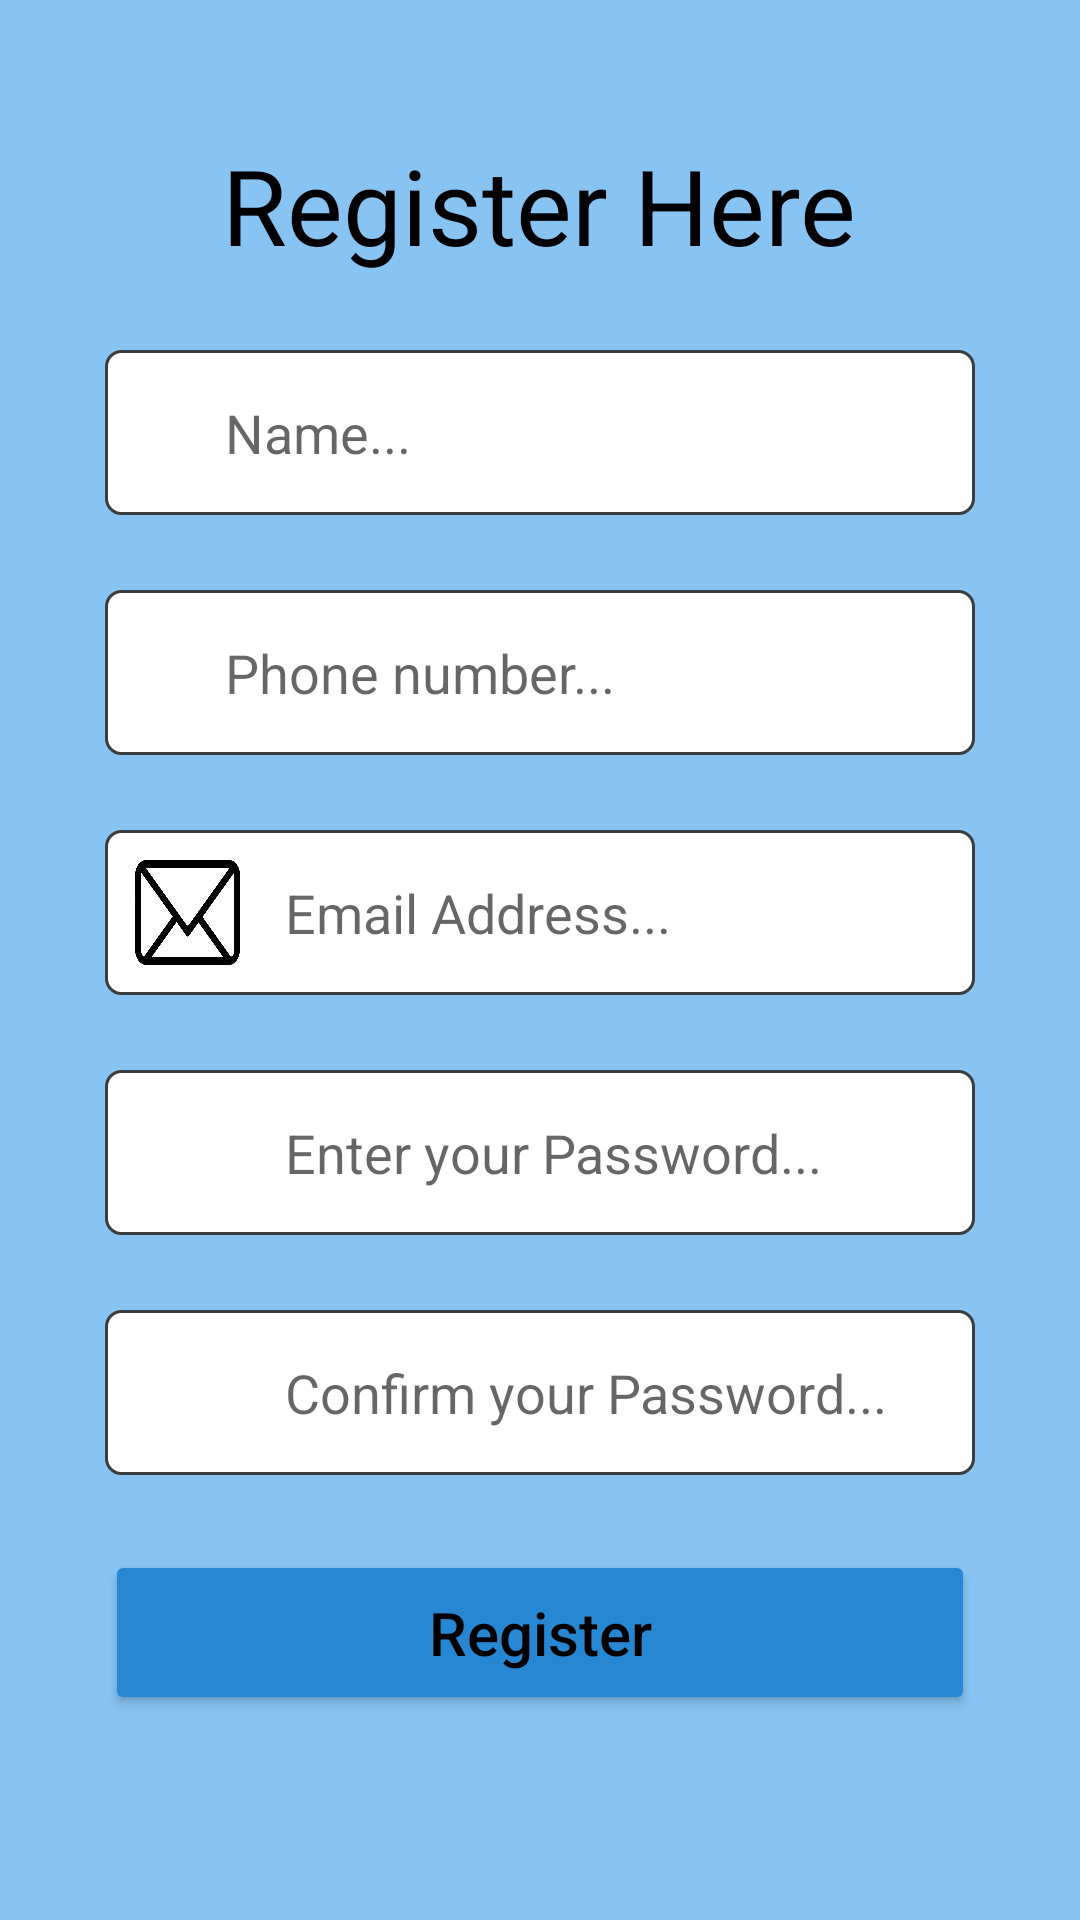

This screen was rendered from an Android layout file. Write that file and the resources it references.
<!-- AndroidManifest.xml: application theme Theme.MovieReviewapp -->
<!-- res/layout/registerhere.xml -->
<?xml version="1.0" encoding="utf-8"?>
<LinearLayout xmlns:android="http://schemas.android.com/apk/res/android"
    android:layout_width="match_parent"
    android:layout_height="match_parent"
android:background="#87C4F4"
android:gravity="top"
android:orientation="vertical"
android:paddingHorizontal="35dp">

<TextView
    android:layout_width="wrap_content"
    android:layout_height="wrap_content"
    android:layout_gravity="center"
    android:layout_marginTop="45dp"
    android:text="Register Here"
    android:textColor="@color/black"
    android:textSize="35dp"/>

    <RelativeLayout
        android:layout_width="match_parent"
        android:layout_height="wrap_content"
        android:layout_marginTop="25dp">
        <EditText
            android:id="@+id/username"
            android:layout_width="match_parent"
            android:layout_height="55dp"
            android:background="@drawable/rectangular_field"
            android:hint="Name..."
            android:inputType="textPersonName"
            android:paddingVertical="15dp"
            android:paddingLeft="40dp"
            android:textColor="@color/black"
            android:textSize="18dp" />
    </RelativeLayout>
    <RelativeLayout
        android:layout_width="match_parent"
        android:layout_height="wrap_content"
        android:layout_marginTop="25dp">
        <EditText
            android:id="@+id/Phonenumber"
            android:layout_width="match_parent"
            android:layout_height="55dp"
            android:background="@drawable/rectangular_field"
            android:hint="Phone number..."
            android:inputType="text|number"
            android:paddingVertical="15dp"
            android:paddingLeft="40dp"
            android:textColor="@color/black"
            android:textSize="18dp"/>
    </RelativeLayout>
    <RelativeLayout
    android:layout_width="match_parent"
    android:layout_height="wrap_content"
    android:layout_marginTop="25dp">

    <EditText
        android:id="@+id/email"
        android:layout_width="match_parent"
        android:layout_height="55dp"
        android:background="@drawable/rectangular_field"
        android:hint="Email Address..."
        android:inputType="textEmailAddress"
        android:paddingVertical="15dp"
        android:paddingLeft="60dp"
        android:textColor="@color/black"
        android:textSize="18dp"/>

    <ImageView
        android:layout_width="35dp"
        android:layout_height="35dp"
        android:layout_alignParentLeft="true"
        android:layout_centerInParent="true"
        android:layout_marginLeft="10dp"
        android:background="@drawable/emailsymbol"/>
</RelativeLayout>
<RelativeLayout
    android:layout_width="match_parent"
    android:layout_height="wrap_content"
    android:layout_marginTop="25dp">

    <EditText
        android:id="@+id/password"
        android:layout_width="match_parent"
        android:layout_height="55dp"
        android:background="@drawable/rectangular_field"
        android:hint="Enter your Password..."
        android:inputType="textPassword"
        android:paddingVertical="15dp"
        android:paddingLeft="60dp"
        android:textColor="@color/black"
        android:textSize="18dp" />

    <ImageView
        android:layout_width="45dp"
        android:layout_height="45dp"
        android:layout_alignParentLeft="true"
        android:layout_centerInParent="true"
        android:layout_marginLeft="10dp"
        android:background="@drawable/password" />
</RelativeLayout>
    <RelativeLayout
        android:layout_width="match_parent"
        android:layout_height="wrap_content"
        android:layout_marginTop="25dp">

        <EditText
            android:id="@+id/password2"
            android:layout_width="match_parent"
            android:layout_height="55dp"
            android:background="@drawable/rectangular_field"
            android:hint="Confirm your Password..."
            android:inputType="textPassword"
            android:paddingVertical="15dp"
            android:paddingLeft="60dp"
            android:textColor="@color/black"
            android:textSize="18dp" />

        <ImageView
            android:layout_width="45dp"
            android:layout_height="45dp"
            android:layout_alignParentLeft="true"
            android:layout_centerInParent="true"
            android:layout_marginLeft="10dp"
            android:background="@drawable/password" />
    </RelativeLayout>
<Button
    android:id="@+id/register"
    android:layout_width="match_parent"
    android:layout_height="55dp"
    android:layout_marginTop="25dp"
    android:text="Register"
    android:textSize="20dp"
    android:backgroundTint="#2887D3"
    android:textAllCaps="false"
    android:textColor="@color/black"/>
</LinearLayout>
<!-- resources referenced by this layout -->
<resources>
  <color name="black">#FF000000</color>
  <!-- drawable emailsymbol: png bitmap (drawable, 8110 bytes) -->
  <!-- drawable rectangular_field (drawable) -->
  <?xml version="1.0" encoding="utf-8"?>
  <shape xmlns:android="http://schemas.android.com/apk/res/android">
     android:shape="rectangle">
  <solid android:color="@color/white"/>
      <stroke android:width="1dp"
          android:color="#3c3c3c"/>
      <corners android:radius="5dp"/>
  </shape>
  <style name="Theme.MovieReviewapp" parent="Theme.MaterialComponents.DayNight.DarkActionBar">
          
          <item name="colorPrimary">@color/purple_500</item>
          <item name="colorPrimaryVariant">@color/purple_700</item>
          <item name="colorOnPrimary">@color/purple_700</item>
          <item name="colorAccent">@color/purple_500</item>
          
          <item name="colorSecondary">@color/teal_200</item>
          <item name="colorSecondaryVariant">@color/teal_700</item>
          <item name="colorOnSecondary">@color/black</item>
          
      </style>
  <color name="white">#FFFFFFFF</color>
  <color name="purple_500">#1C286A</color>
  <color name="purple_700">#1A245A</color>
  <color name="teal_200">#FF03DAC5</color>
  <color name="teal_700">#FF018786</color>
</resources>
